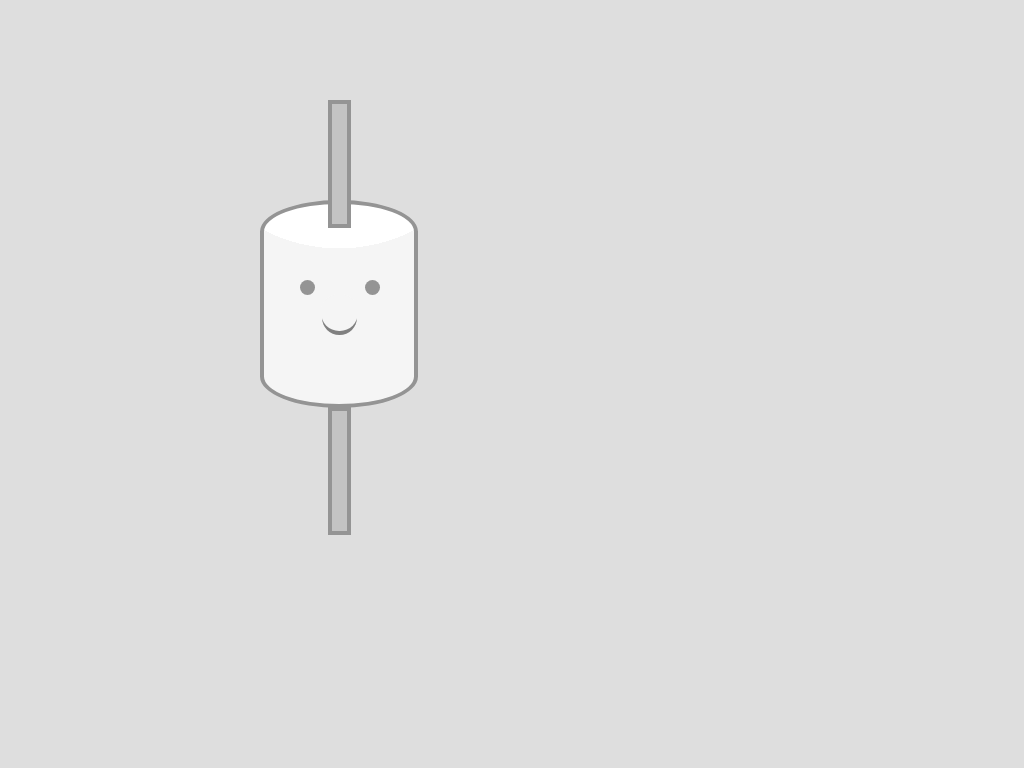

Here is a drawing made with CSS. Write the source that renders it.

<!-- file: marshmallow.html -->
<link rel="stylesheet" type="text/css" href="marshmallow.css"> 
<body>
    <div class="box">
        <div class="marshmallow">
            
        </div>
    </div>
</body>

/* file: marshmallow.css */
body {
    background-color: rgb(222, 222, 222);
}

.box {
    position: relative;
    margin: auto;
    display: block;
    width: 50%;
    margin-top: 200px;
}

.marshmallow {
    background-color: white;
    border: 4px solid #949494;
    height: 200px;
    width: 150px;
    border-bottom-left-radius: 100px 40px;
    border-bottom-right-radius: 100px 40px;
    border-top-left-radius: 100px 40px;
    border-top-right-radius: 100px 40px;
    background-image: radial-gradient(circle at 50% -120px, transparent 50%, whitesmoke 50%);
}

.marshmallow:before {
    content: '';
    height: 15px;
    width: 15px;
    border-radius: 50%;
    background-color: #949494;
    position: absolute;
    top: 80px;
    left: 40px;
    box-shadow: 65px 0px 0px 0px #949494, 32px 25px 0px 11px whitesmoke, 32px 30px 0px 10px grey;
}

.marshmallow:after {
    content: '';
    height: 120px;
    width: 15px;
    position: absolute;
    background-color: #c3c3c3;
    border: 4px solid #949494;
    top: -100px;
    left: 68px;
    box-shadow: 0px 307px 0px -4px #c3c3c3, 0px 307px 0px 0px #949494;
}
